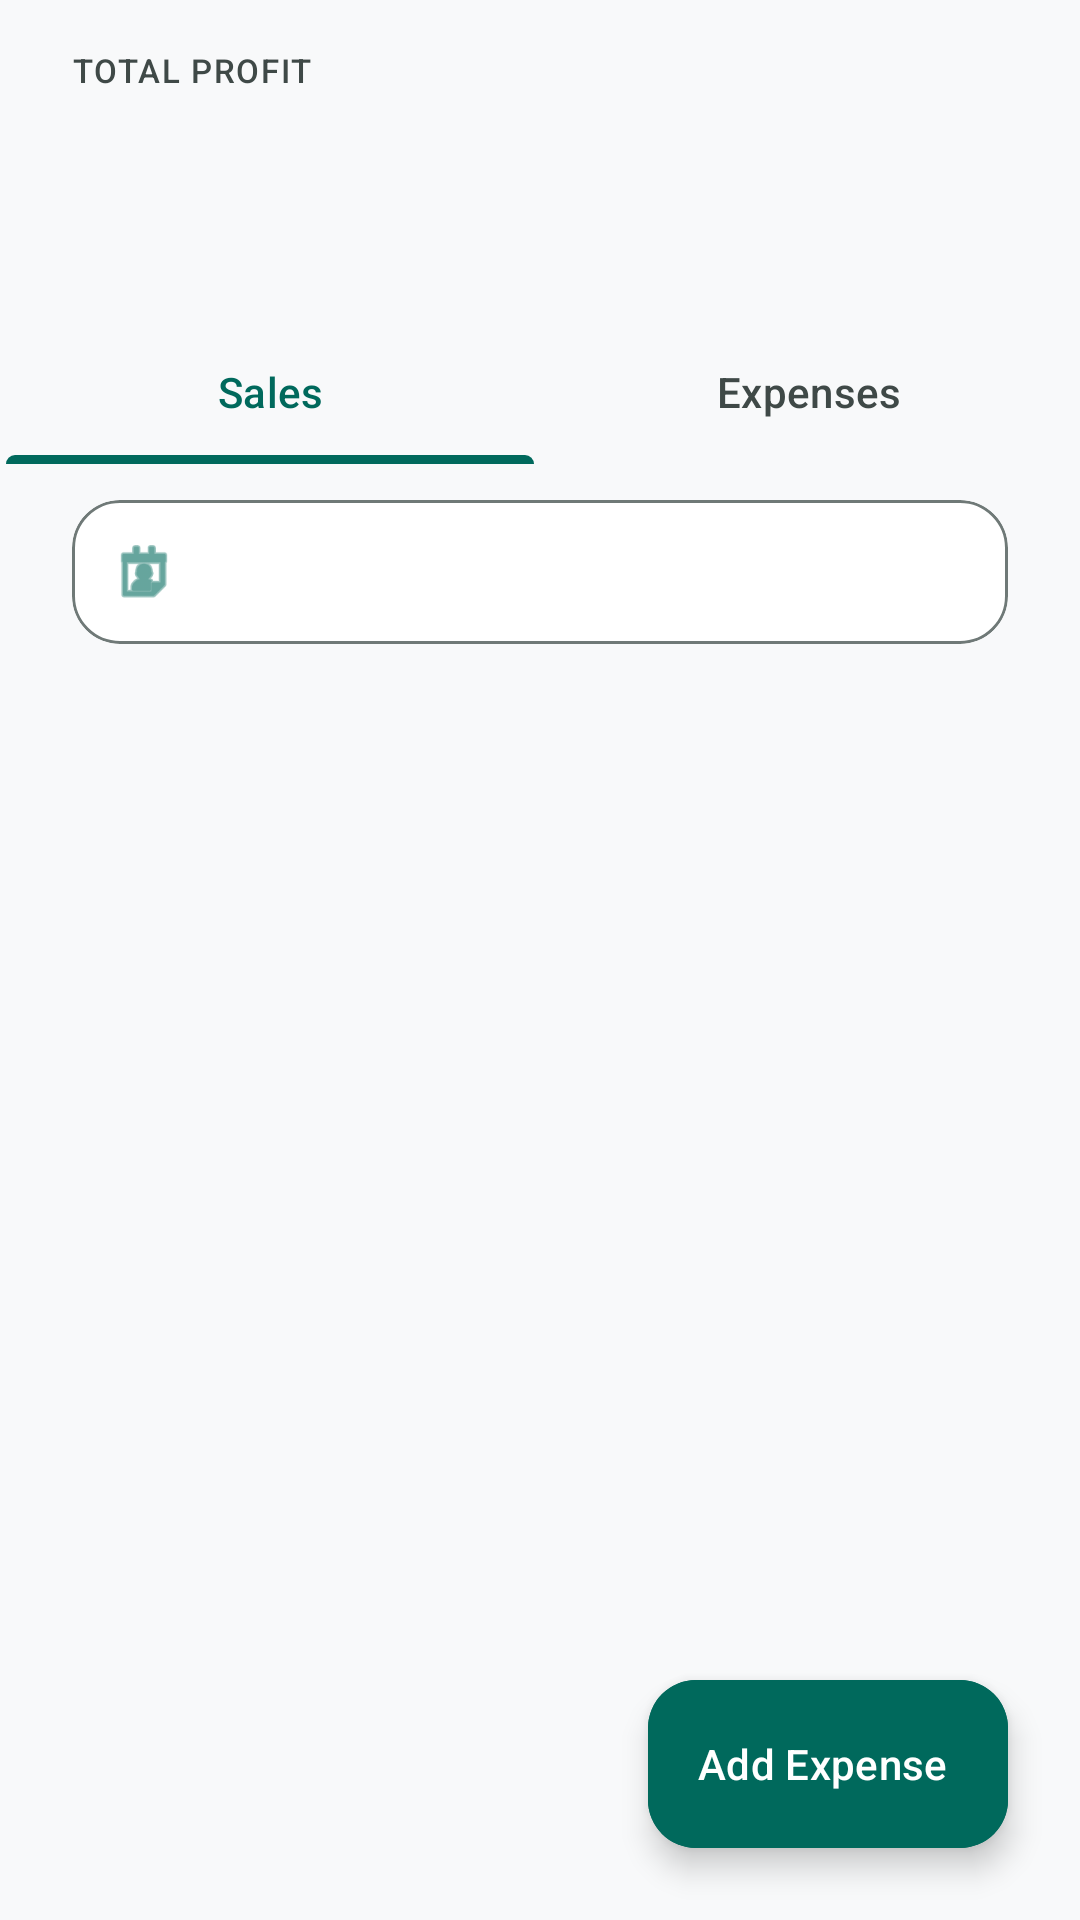

Here is an Android app screen rendered from its layout file. Give the layout XML and the strings, colors and styles it references.
<!-- AndroidManifest.xml: application theme Theme.RestoBook -->
<!-- res/layout/fragment_sales_history.xml -->
<androidx.coordinatorlayout.widget.CoordinatorLayout xmlns:android="http://schemas.android.com/apk/res/android"
    xmlns:app="http://schemas.android.com/apk/res-auto"
    xmlns:tools="http://schemas.android.com/tools"
    android:layout_width="match_parent"
    android:layout_height="match_parent"
    android:background="@color/background"
    android:fitsSystemWindows="true"
    tools:context=".ui.history.SalesHistoryFragment">

    <com.google.android.material.appbar.AppBarLayout
        android:id="@+id/app_bar"
        android:layout_width="match_parent"
        android:layout_height="wrap_content"
        android:backgroundTint="@android:color/transparent"
        app:elevation="0dp">

        <LinearLayout
            android:layout_width="match_parent"
            android:layout_height="wrap_content"
            android:orientation="vertical"
            android:paddingHorizontal="24dp"
            android:paddingVertical="16dp">

            <TextView
                android:layout_width="wrap_content"
                android:layout_height="wrap_content"
                android:letterSpacing="0.05"
                android:text="Total Profit"
                android:textAllCaps="true"
                android:textAppearance="@style/TextAppearance.Material3.LabelSmall"
                android:textColor="@color/on_surface_variant" />

            <TextView
                android:id="@+id/overall_profit_text"
                android:layout_width="wrap_content"
                android:layout_height="wrap_content"
                android:textAppearance="@style/TextAppearance.Material3.DisplayMedium"
                android:textColor="@color/primary"
                android:textStyle="bold"
                tools:text="₹45,200" />
        </LinearLayout>

        <com.google.android.material.tabs.TabLayout
            android:id="@+id/tab_layout"
            android:layout_width="match_parent"
            android:layout_height="wrap_content"
            android:background="@android:color/transparent"
            app:tabIndicatorAnimationMode="elastic"
            app:tabIndicatorColor="@color/primary"
            app:tabIndicatorFullWidth="true"
            app:tabMode="fixed"
            app:tabSelectedTextColor="@color/primary"
            app:tabTextColor="@color/on_surface_variant">

            <com.google.android.material.tabs.TabItem
                android:layout_width="wrap_content"
                android:layout_height="wrap_content"
                android:text="Sales" />

            <com.google.android.material.tabs.TabItem
                android:layout_width="wrap_content"
                android:layout_height="wrap_content"
                android:text="Expenses" />
        </com.google.android.material.tabs.TabLayout>

    </com.google.android.material.appbar.AppBarLayout>

    <LinearLayout
        android:layout_width="match_parent"
        android:layout_height="match_parent"
        android:orientation="vertical"
        app:layout_behavior="@string/appbar_scrolling_view_behavior">

        
        <com.google.android.material.card.MaterialCardView
            android:id="@+id/date_picker_action"
            android:layout_width="match_parent"
            android:layout_height="wrap_content"
            android:layout_marginHorizontal="24dp"
            android:layout_marginTop="12dp"
            android:layout_marginBottom="8dp"
            app:cardBackgroundColor="@color/card_surface"
            app:cardCornerRadius="16dp"
            app:cardElevation="0dp"
            app:strokeColor="@color/outline"
            app:strokeWidth="1dp">

            <LinearLayout
                android:layout_width="match_parent"
                android:layout_height="wrap_content"
                android:gravity="center_vertical"
                android:orientation="horizontal"
                android:padding="12dp">

                <ImageView
                    android:layout_width="24dp"
                    android:layout_height="24dp"
                    app:tint="@color/primary"
                    android:src="@android:drawable/ic_menu_my_calendar" />

                <TextView
                    android:id="@+id/selected_date_text"
                    android:layout_width="0dp"
                    android:layout_height="wrap_content"
                    android:layout_marginStart="12dp"
                    android:layout_weight="1"
                    android:textAppearance="@style/TextAppearance.Material3.LabelLarge"
                    android:textColor="@color/on_surface"
                    tools:text="06 Feb 2026" />

                <TextView
                    android:id="@+id/daily_profit_text"
                    android:layout_width="wrap_content"
                    android:layout_height="wrap_content"
                    android:textAppearance="@style/TextAppearance.Material3.LabelLarge"
                    android:textColor="@color/green_success"
                    android:textStyle="bold"
                    tools:text="+₹1,200" />

            </LinearLayout>
        </com.google.android.material.card.MaterialCardView>

        <FrameLayout
            android:layout_width="match_parent"
            android:layout_height="match_parent">

            <androidx.recyclerview.widget.RecyclerView
                android:id="@+id/expenses_recycler_view"
                android:layout_width="match_parent"
                android:layout_height="match_parent"
                android:clipToPadding="false"
                android:paddingHorizontal="16dp"
                android:paddingTop="8dp"
                android:paddingBottom="100dp"
                tools:listitem="@layout/item_order_card" />

            <androidx.recyclerview.widget.RecyclerView
                android:id="@+id/orders_recycler_view"
                android:layout_width="match_parent"
                android:layout_height="match_parent"
                android:clipToPadding="false"
                android:paddingHorizontal="16dp"
                android:paddingTop="8dp"
                android:paddingBottom="100dp"
                android:visibility="gone"
                tools:listitem="@layout/item_order_card" />

            <LinearLayout
                android:id="@+id/empty_state_view"
                android:layout_width="wrap_content"
                android:layout_height="wrap_content"
                android:layout_gravity="center"
                android:gravity="center"
                android:orientation="vertical"
                android:visibility="gone">

                <TextView
                    android:id="@+id/empty_state_text"
                    android:layout_width="wrap_content"
                    android:layout_height="wrap_content"
                    android:text="No data found"
                    android:textAppearance="@style/TextAppearance.Material3.BodyLarge"
                    android:textColor="@color/on_surface_variant" />
            </LinearLayout>

        </FrameLayout>
    </LinearLayout>

    <com.google.android.material.floatingactionbutton.ExtendedFloatingActionButton
        android:id="@+id/add_expense_fab"
        android:layout_width="wrap_content"
        android:layout_height="wrap_content"
        android:layout_gravity="bottom|end"
        android:layout_margin="24dp"
        android:backgroundTint="@color/primary"
        android:text="Add Expense"
        android:textColor="@color/on_primary"
        app:icon="@drawable/ic_add"
        app:iconTint="@color/on_primary"
        app:cornerRadius="20dp"
        app:elevation="8dp" />

</androidx.coordinatorlayout.widget.CoordinatorLayout>
<!-- res/layout/item_order_card.xml (included above) -->
<com.google.android.material.card.MaterialCardView xmlns:android="http://schemas.android.com/apk/res/android"
    xmlns:app="http://schemas.android.com/apk/res-auto"
    xmlns:tools="http://schemas.android.com/tools"
    android:layout_width="match_parent"
    android:layout_height="wrap_content"
    android:layout_marginVertical="8dp"
    app:cardBackgroundColor="@color/card_surface"
    app:cardCornerRadius="20dp"
    app:cardElevation="0dp"
    app:strokeColor="@color/outline"
    app:strokeWidth="1dp">

    <LinearLayout
        android:layout_width="match_parent"
        android:layout_height="wrap_content"
        android:orientation="vertical"
        android:padding="16dp">

        <LinearLayout
            android:layout_width="match_parent"
            android:layout_height="wrap_content"
            android:gravity="center_vertical"
            android:orientation="horizontal">

            <TextView
                android:id="@+id/start_time_text"
                android:layout_width="0dp"
                android:layout_height="wrap_content"
                android:layout_weight="1"
                android:textAppearance="@style/TextAppearance.Material3.LabelMedium"
                android:textColor="@color/on_surface_variant"
                app:layout_constraintBottom_toBottomOf="@+id/order_type_chip"
                app:layout_constraintStart_toStartOf="parent"
                app:layout_constraintTop_toTopOf="@+id/order_type_chip"
                tools:text="12:30 PM" />

            <TextView
                android:id="@+id/order_type_chip"
                android:layout_width="wrap_content"
                android:layout_height="wrap_content"
                android:background="@drawable/shape_rounded_rect"
                android:text="Dine-in"
                android:textAppearance="@style/TextAppearance.Material3.LabelMedium"
                android:textColor="@color/primary"
                app:layout_constraintEnd_toEndOf="parent"
                app:layout_constraintTop_toTopOf="parent" />
        </LinearLayout>

        <LinearLayout
            android:layout_width="match_parent"
            android:layout_height="wrap_content"
            android:layout_marginVertical="5dp"
            android:gravity="center_vertical"
            android:orientation="horizontal">

            <TextView
                android:id="@+id/customer_name_text"
                android:layout_width="0dp"
                android:layout_height="wrap_content"
                android:layout_weight="1"
                android:textAppearance="@style/TextAppearance.Material3.TitleMedium.Emphasized"
                android:textColor="@color/on_surface"
                android:textStyle="bold"
                app:layout_constraintEnd_toStartOf="@+id/total_amount_text"
                app:layout_constraintStart_toStartOf="parent"
                app:layout_constraintTop_toBottomOf="@id/start_time_text"
                tools:text="John Doe" />

            <TextView
                android:id="@+id/total_amount_text"
                android:layout_width="wrap_content"
                android:layout_height="wrap_content"
                android:textAppearance="@style/TextAppearance.Material3.HeadlineSmall"
                android:textColor="@color/primary"
                android:textStyle="bold"
                app:layout_constraintBottom_toBottomOf="@+id/customer_name_text"
                app:layout_constraintEnd_toEndOf="parent"
                app:layout_constraintTop_toTopOf="@+id/customer_name_text"
                tools:text="₹450" />
        </LinearLayout>

        <LinearLayout
            android:layout_width="match_parent"
            android:layout_height="wrap_content"
            android:gravity="center_vertical"
            android:orientation="horizontal">

            <TextView
                android:id="@+id/payment_mode_text"
                android:layout_width="wrap_content"
                android:layout_height="wrap_content"
                android:background="@drawable/shape_rounded_rect"
                android:backgroundTint="#1A81C784"
                android:paddingHorizontal="10dp"
                android:paddingVertical="4dp"
                android:textAppearance="@style/TextAppearance.Material3.LabelLarge"
                android:textColor="@color/green_success"
                tools:text="Cash" />

            <TextView
                android:id="@+id/bill_button"
                android:layout_width="0dp"
                android:layout_height="wrap_content"
                android:layout_weight="1"
                android:gravity="end"
                android:text="View Details"
                android:textColor="@color/primary" />

        </LinearLayout>

    </LinearLayout>
</com.google.android.material.card.MaterialCardView>
<!-- resources referenced by this layout -->
<resources>
  <color name="background">#F8F9FA</color>
  <color name="card_surface">#FFFFFF</color>
  <color name="green_success">#2E7D32</color>
  <color name="on_primary">#FFFFFF</color>
  <color name="on_surface">#191C1B</color>
  <color name="on_surface_variant">#3F4947</color>
  <color name="outline">#6F7977</color>
  <color name="primary">#00695C</color>
  <!-- drawable shape_rounded_rect (drawable) -->
  <?xml version="1.0" encoding="utf-8"?>
  <shape xmlns:android="http://schemas.android.com/apk/res/android"
      android:shape="rectangle">
      <corners android:radius="8dp" />
      <solid android:color="@color/surface_variant" />
      <padding
          android:bottom="4dp"
          android:left="8dp"
          android:right="8dp"
          android:top="4dp" />
  </shape>
  <style name="Theme.RestoBook" parent="Base.Theme.RestoBook" />
  <color name="surface_variant">#DEE5E3</color>
  <style name="Base.Theme.RestoBook" parent="Theme.Material3.DayNight.NoActionBar">
          
          <item name="colorPrimary">@color/primary</item>
          <item name="colorOnPrimary">@color/on_primary</item>
          <item name="colorPrimaryContainer">@color/primary_container</item>
          <item name="colorOnPrimaryContainer">@color/on_primary_container</item>
          
          <item name="colorSecondary">@color/secondary</item>
          <item name="colorOnSecondary">@color/on_secondary</item>
          <item name="colorSecondaryContainer">@color/secondary_container</item>
  
          <item name="android:colorBackground">@color/background</item>
          <item name="colorSurface">@color/surface</item>
          <item name="colorOnSurface">@color/on_surface</item>
          <item name="colorSurfaceVariant">@color/surface_variant</item>
          <item name="colorOnSurfaceVariant">@color/on_surface_variant</item>
          <item name="colorOutline">@color/outline</item>
  
          
          <item name="android:statusBarColor">@color/background</item>
          <item name="android:windowLightStatusBar">true</item>
          <item name="android:navigationBarColor">@color/background</item>
          <item name="android:windowLightNavigationBar" tools:ignore="NewApi">true</item>
          
          <item name="bottomNavigationStyle">@style/Widget.App.BottomNavigationView</item>
      </style>
  <color name="primary_container">#D0E8E5</color>
  <color name="on_primary_container">#00201C</color>
  <color name="secondary">#006A60</color>
  <color name="on_secondary">#FFFFFF</color>
  <color name="secondary_container">#70F7E9</color>
  <color name="surface">#FFFFFF</color>
  <style name="Widget.App.BottomNavigationView" parent="Widget.Material3.BottomNavigationView">
          <item name="itemActiveIndicatorStyle">@style/Widget.App.BottomNavigationView.ActiveIndicator</item>
      </style>
  <style name="Widget.App.BottomNavigationView.ActiveIndicator" parent="Widget.Material3.BottomNavigationView.ActiveIndicator">
          <item name="android:color">@color/primary</item>
          <item name="android:height">40dp</item>
          <item name="marginHorizontal">16dp</item>
      </style>
</resources>
